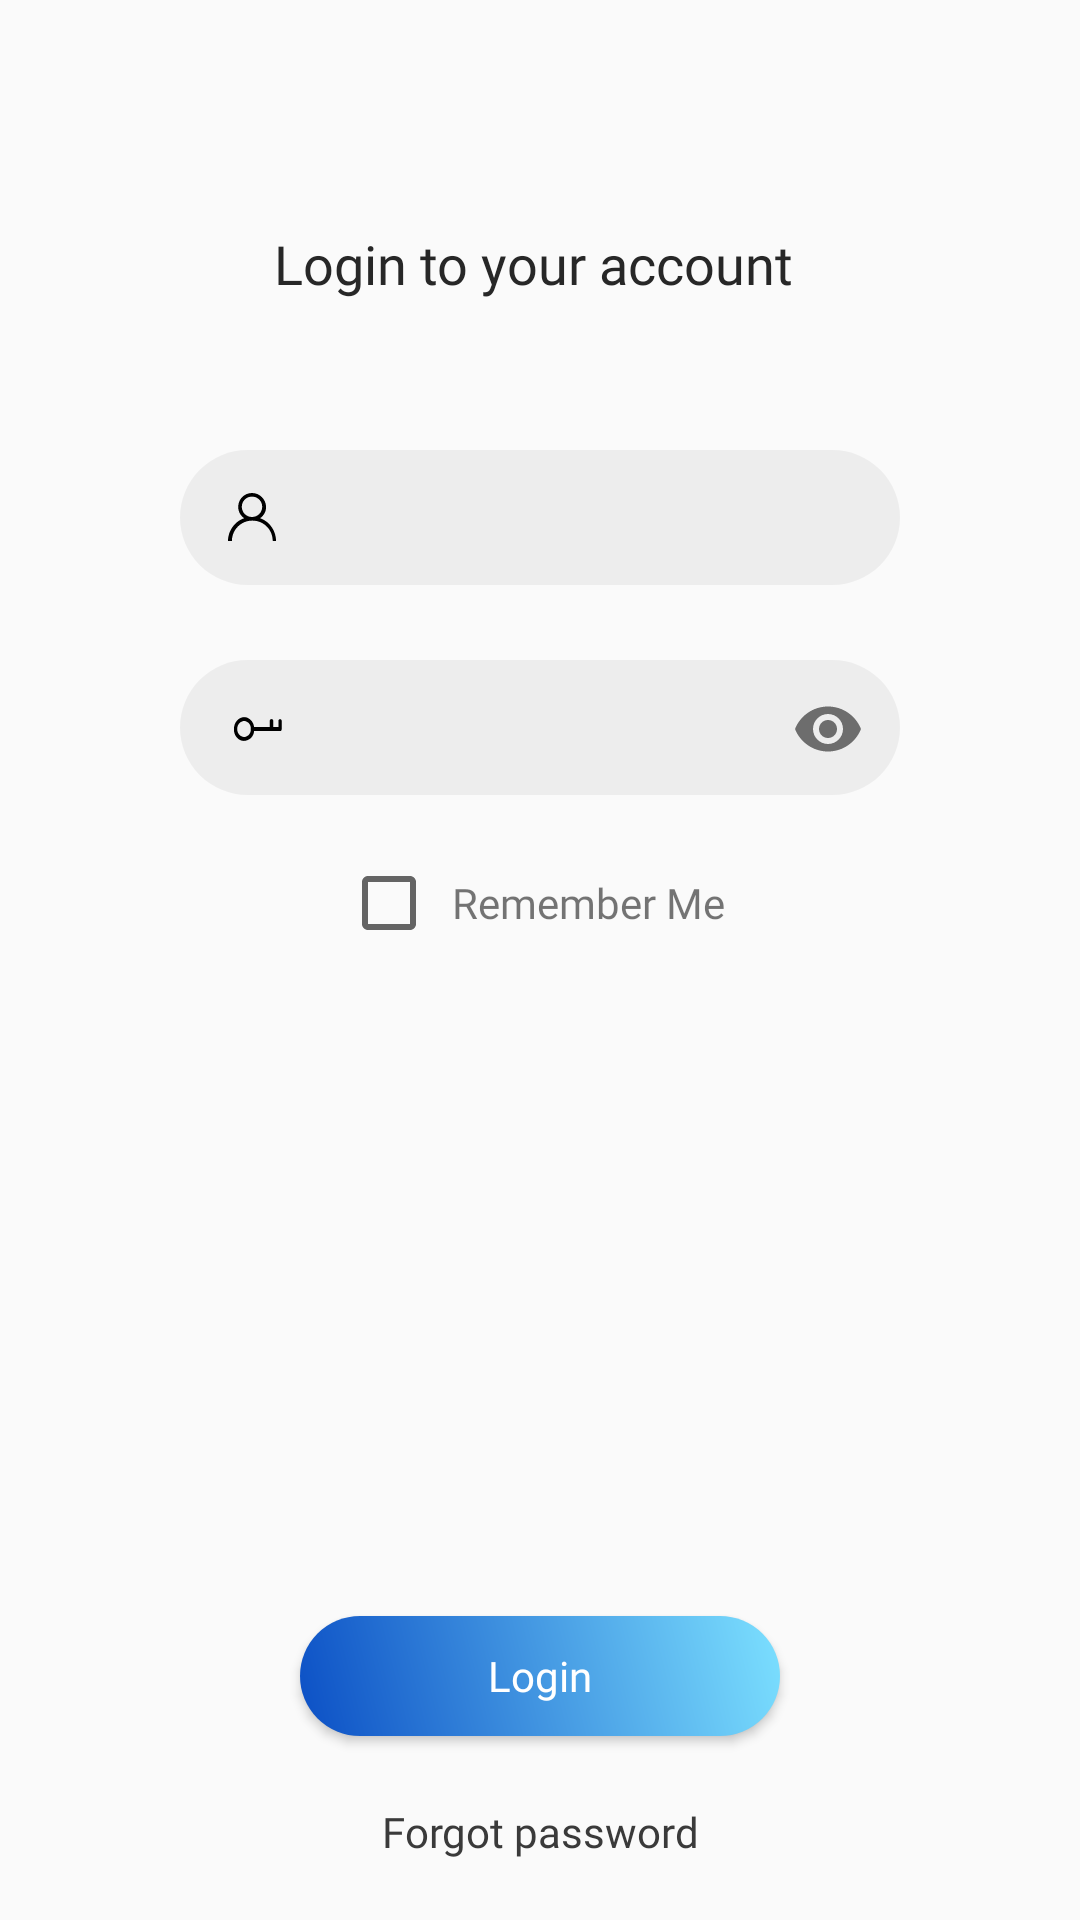

Here is an Android app screen rendered from its layout file. Give the layout XML and the strings, colors and styles it references.
<!-- AndroidManifest.xml: activity theme AppTheme2 -->
<!-- res/layout/activity_start.xml -->
<?xml version="1.0" encoding="utf-8"?>
<androidx.constraintlayout.widget.ConstraintLayout xmlns:android="http://schemas.android.com/apk/res/android"
    xmlns:app="http://schemas.android.com/apk/res-auto"
    xmlns:tools="http://schemas.android.com/tools"
    android:id="@+id/startCons"
    android:layout_width="match_parent"
    android:layout_height="match_parent"
    android:background="@drawable/login">

    <TextView
        android:id="@+id/loginSummary"
        android:layout_width="wrap_content"
        android:layout_height="wrap_content"
        android:layout_marginBottom="50dp"
        android:fontFamily="@font/google_sans"
        android:text="Login to your account "
        android:textAllCaps="false"
        android:textColor="@color/blackish"
        android:textSize="@dimen/text_18sp"
        app:layout_constraintBottom_toTopOf="@+id/linearLayout"
        app:layout_constraintEnd_toEndOf="parent"
        app:layout_constraintStart_toStartOf="parent" />

    <LinearLayout
        android:id="@+id/linearLayout"
        android:layout_width="wrap_content"
        android:layout_height="wrap_content"
        android:layout_marginTop="150dp"
        android:background="@drawable/signup_roundbg"
        android:orientation="vertical"
        app:layout_constraintEnd_toEndOf="parent"
        app:layout_constraintStart_toStartOf="parent"
        app:layout_constraintTop_toTopOf="parent">

        <EditText
            android:id="@+id/username"
            android:layout_width="230dp"
            android:layout_height="45dp"
            android:layout_marginEnd="@dimen/space_10dp"
            android:background="@android:color/transparent"
            android:drawableStart="@drawable/ic_user_16"
            android:drawablePadding="11dp"
            android:fontFamily="@font/google_sans"
            android:gravity="start|center"
            android:inputType="text"
            android:maxLength="40"
            android:padding="8dp"
            android:textColor="@color/blackish"
            android:textSize="@dimen/text_14sp" />

    </LinearLayout>

    <com.google.android.material.textfield.TextInputLayout
        android:id="@+id/linearLayout2"
        android:layout_width="240dp"
        android:layout_height="45dp"
        android:layout_marginTop="25dp"
        android:background="@drawable/signup_roundbg"
        android:paddingStart="10dp"
        app:layout_constraintEnd_toEndOf="parent"
        app:layout_constraintStart_toStartOf="parent"
        app:layout_constraintTop_toBottomOf="@id/linearLayout"
        app:passwordToggleEnabled="true">

        <com.google.android.material.textfield.TextInputEditText
            android:id="@+id/password"
            android:layout_width="match_parent"
            android:layout_height="match_parent"
            android:layout_marginBottom="@dimen/space_10dp"
            android:background="@android:color/transparent"
            android:drawableStart="@drawable/ic_key_16"
            android:drawablePadding="@dimen/space_10dp"
            android:fontFamily="@font/google_sans"
            android:gravity="start|center"
            android:inputType="textPassword"
            android:maxLength="30"
            android:textColor="@color/blackish"
            android:textSize="@dimen/text_14sp" />
    </com.google.android.material.textfield.TextInputLayout>

    <LinearLayout
        android:id="@+id/linearLayout4"
        android:layout_width="wrap_content"
        android:layout_height="wrap_content"
        android:layout_marginTop="10dp"
        android:layout_marginEnd="@dimen/padding_5dp"
        android:gravity="center"
        android:minWidth="200dp"
        android:orientation="horizontal"
        android:padding="@dimen/space_10dp"
        app:layout_constraintEnd_toEndOf="parent"
        app:layout_constraintStart_toStartOf="parent"
        app:layout_constraintTop_toBottomOf="@+id/linearLayout2">

        <CheckBox
            android:id="@+id/startCheck"
            android:layout_width="wrap_content"
            android:layout_height="wrap_content"
            android:layout_gravity="center" />

        <TextView
            android:id="@+id/remember"
            android:layout_width="wrap_content"
            android:layout_height="wrap_content"
            android:layout_gravity="center"
            android:layout_marginStart="5dp"
            android:fontFamily="@font/google_sans"
            android:text="Remember Me" />
    </LinearLayout>

    <Button
        android:id="@+id/loginText"
        android:layout_width="160dp"
        android:layout_height="40dp"
        android:layout_marginTop="150dp"
        android:background="@drawable/ripple_login"
        android:fontFamily="@font/google_sans_bold"
        android:foregroundGravity="center"
        android:gravity="center"
        android:text="Login"
        android:textAllCaps="false"
        android:textColor="@color/white"
        app:layout_constraintBottom_toBottomOf="parent"
        app:layout_constraintEnd_toEndOf="parent"
        app:layout_constraintStart_toStartOf="parent"
        app:layout_constraintTop_toBottomOf="@+id/linearLayout4" />

    <TextView
        android:id="@+id/register"
        android:layout_width="wrap_content"
        android:layout_height="wrap_content"
        android:layout_marginBottom="6dp"
        android:fontFamily="@font/google_sans_bold"
        android:textAllCaps="false"
        android:textColor="@color/colorPrimary"
        android:textStyle="bold"
        app:layout_constraintBottom_toTopOf="@+id/forgotText"
        app:layout_constraintEnd_toEndOf="@+id/forgotText"
        app:layout_constraintStart_toStartOf="@+id/forgotText" />

    <TextView
        android:id="@+id/forgotText"
        android:layout_width="wrap_content"
        android:layout_height="wrap_content"
        android:layout_marginBottom="@dimen/space_20dp"
        android:fontFamily="@font/google_sans_bold"
        android:text="Forgot password"
        android:textColor="@color/blackGrey"
        app:layout_constraintBottom_toBottomOf="parent"
        app:layout_constraintEnd_toEndOf="@+id/loginText"
        app:layout_constraintStart_toStartOf="@+id/loginText" />
</androidx.constraintlayout.widget.ConstraintLayout>
<!-- resources referenced by this layout -->
<resources>
  <color name="blackGrey">#3A3A3A</color>
  <color name="blackish">#272727</color>
  <color name="colorPrimary">#5E99FF</color>
  <color name="white">#ffffff</color>
  <dimen name="padding_5dp">5dp</dimen>
  <dimen name="space_10dp">10dp</dimen>
  <dimen name="space_20dp">20dp</dimen>
  <dimen name="text_14sp">14sp</dimen>
  <dimen name="text_18sp">18sp</dimen>
  <!-- drawable ic_user_16 (drawable) -->
  <vector xmlns:android="http://schemas.android.com/apk/res/android"
      android:name="vector"
      android:width="24dp"
      android:height="24dp"
      android:viewportWidth="24"
      android:viewportHeight="24">
      <path
          android:name="path"
          android:fillColor="@color/black"
          android:pathData="M 21.7 14.3 C 20.8 13.4 19.8 12.8 18.7 12.4 C 19.9 11.6 20.7 10.2 20.7 8.6 C 20.6 6.1 18.6 4 16 4 C 13.4 4 11.4 6.1 11.4 8.6 C 11.4 10.2 12.2 11.6 13.4 12.4 C 12.3 12.8 11.2 13.4 10.4 14.3 C 8.8 15.9 8 17.9 8 20 L 9.3 20 C 9.3 16.3 12.3 13.2 16.1 13.2 C 19.9 13.2 22.9 16.2 22.9 20 L 24 20 C 24 17.9 23.2 15.9 21.7 14.3 Z M 16 12 C 14.1 12 12.6 10.5 12.6 8.6 C 12.6 6.7 14.1 5.2 16 5.2 C 17.9 5.2 19.4 6.7 19.4 8.6 C 19.4 10.5 17.9 12 16 12 Z"
          android:strokeWidth="1" />
  </vector>
  <!-- drawable ripple_login (drawable) -->
  <?xml version="1.0" encoding="utf-8"?>
  <ripple xmlns:android="http://schemas.android.com/apk/res/android"
      android:color="@color/colorPrimaryDark">
      <item android:id="@android:id/mask">
          <shape android:shape="rectangle">
              <solid
                  android:color="@color/blackish"/>
              <corners android:radius="32dp" />
          </shape>
      </item>
  
      <item android:id="@android:id/background">
          <shape android:shape="rectangle">
              <gradient
                  android:angle="225"
                  android:endColor="@color/colorLoginPrimD"
                  android:startColor="@color/colorStartLogin" />
              <corners android:radius="32dp" />
          </shape>
      </item>
  </ripple>
  <!-- drawable signup_roundbg (drawable) -->
  <?xml version="1.0" encoding="utf-8"?>
  <shape xmlns:android="http://schemas.android.com/apk/res/android"
      android:shape="rectangle">
      <corners android:radius="32dp" />
  
      <solid android:color="@color/regBoxBg" />
  </shape>
  <style name="AppTheme2" parent="AppTheme">
          <item name="android:windowLightStatusBar">true</item>
      </style>
  <color name="black">#000000</color>
  <color name="colorPrimaryDark">#0B4FC5</color>
  <color name="colorLoginPrimD">#0B4FC5</color>
  <color name="colorStartLogin">#7CE0FF</color>
  <color name="regBoxBg">#0D000000</color>
  <style name="AppTheme" parent="Theme.AppCompat.DayNight.NoActionBar">
          
          <item name="background">@color/transparent</item>
          <item name="colorPrimary">@color/blackish</item>
          <item name="colorPrimaryDark">@color/colorPrimaryDark</item>
          <item name="colorAccent">@color/blackGrey</item>
          <item name="android:windowContentTransitions">true</item>
          <item name="android:windowDrawsSystemBarBackgrounds">true</item>
          
      </style>
  <color name="transparent">@android:color/transparent</color>
</resources>
